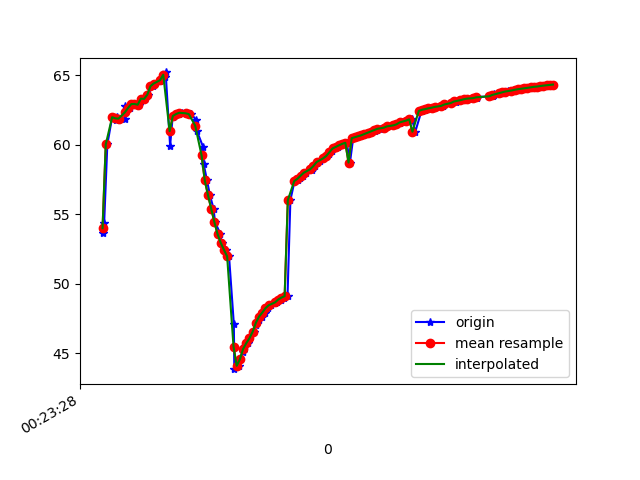

The data file committed next to this chart (first rows):
1617668608920, 364245544514626, 53.646664, 10.405005, -26.141657
1617668608930, 364245563745396, 54.36, 11.42, -26.52
1617668608950, 364245582976166, 60.03, 10.27, -28.04
1617668608980, 364245602206936, 61.99, 11.86, -25.65
1617668609005, 364245621437706, 61.81, 11.72, -25.59
1617668609008, 364245640668476, 62, 11.87, -25.17
1617668609025, 364245659899246, 61.88, 11.95, -25.87
1617668609060, 364245679130016, 61.89, 11.9, -25.56
1617668609063, 364245698360786, 62.79, 12.97, -25.86
1617668609095, 364245717591556, 62.66, 12.76, -25.54
1617668609114, 364245736822326, 62.93, 12.97, -25.14
1617668609125, 364245756053096, 62.94, 13.05, -25.96
1617668609148, 364245775283866, 62.88, 12.68, -25.67
1617668609169, 364245794514636, 63.32, 12.72, -25.55
1617668609187, 364245813745406, 63.3, 12.2, -26.08
1617668609202, 364245832976176, 63.6, 11.78, -26.54
1617668609237, 364245852206946, 64.22, 11.67, -27.87
1617668609241, 364245871437716, 64.41, 10.84, -29.26
1617668609280, 364245890668486, 64.57, 9.879, -30.74
1617668609283, 364245909899256, 64.73, 9.132, -33.35
1617668609311, 364245929130026, 64.87, 8.213, -35.88
1617668609315, 364245948360796, 65.21, 7.263, -38.28
1617668609343, 364245967591566, 59.93, 4.207, -42.24
1617668609359, 364245986822336, 62.03, 4.718, -43.63
1617668609369, 364246006053106, 62.08, 3.429, -46.44
1617668609399, 364246025283876, 62.21, 2.167, -49.32
1617668609416, 364246044514646, 62.31, 0.8821, -52.13
1617668609442, 364246063745416, 62.28, -0.4462, -54.78
1617668609444, 364246082976186, 62.26, -1.732, -57.25
1617668609474, 364246102206956, 62.21, -2.981, -59.6
1617668609508, 364246121437726, 61.78, -4.389, -61.9
1617668609511, 364246140668496, 60.98, -5.812, -64.06
1617668609549, 364246159899266, 59.86, -7.199, -66.13
1617668609553, 364246179130036, 58.62, -8.412, -68.14
1617668609574, 364246198360806, 57.44, -9.463, -69.89
1617668609592, 364246217591576, 56.39, -10.32, -71.22
1617668609615, 364246236822346, 55.41, -10.98, -72.16
1617668609624, 364246256053116, 54.45, -11.48, -72.71
1617668609658, 364246275283886, 53.59, -11.8, -72.86
1617668609665, 364246294514656, 52.96, -11.91, -72.53
1617668609696, 364246313745426, 52.45, -11.87, -71.74
1617668609712, 364246332976196, 51.98, -11.68, -70.51
1617668609742, 364246352206966, 47.11, -8.413, -67.51
1617668609745, 364246371437736, 43.87, -10.64, -66.82
1617668609777, 364246390668506, 44.11, -9.619, -64.5
1617668609781, 364246409899276, 44.58, -8.481, -61.87
1617668609802, 364246429130046, 45.14, -7.377, -58.87
1617668609814, 364246448360816, 45.51, -6.378, -55.67
1617668609829, 364246467591586, 45.74, -5.388, -52.48
1617668609840, 364246486822356, 46.09, -4.262, -49.4
1617668609866, 364246506053126, 46.57, -3.022, -46.52
1617668609881, 364246525283896, 47.03, -1.841, -43.81
1617668609899, 364246544514666, 47.38, -0.6957, -41.32
1617668609918, 364246563745436, 47.65, 0.4478, -39.2
1617668609937, 364246582976206, 47.94, 1.592, -37.41
1617668609956, 364246602206976, 48.25, 2.641, -35.81
1617668609976, 364246621437746, 48.46, 3.451, -34.34
1617668610000, 364246640668516, 48.61, 4.027, -33.03
1617668610013, 364246659899286, 48.73, 4.449, -31.96
1617668610035, 364246679130056, 48.88, 4.811, -31.06
1617668610053, 364246698360826, 49.01, 5.137, -30.34
... 88 more rows
